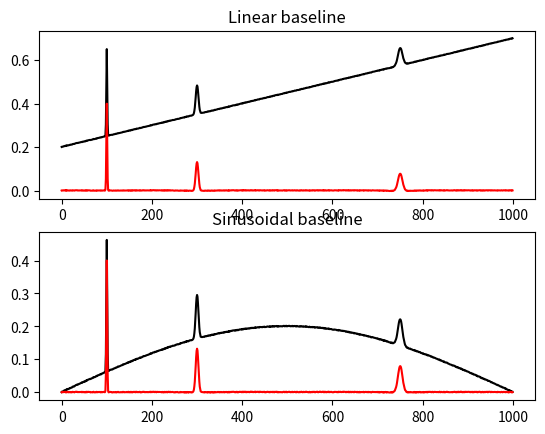

The script that saved this image:
#!/usr/bin/python
'''
airPLS.py Copyright 2014 Renato Lombardo - renato.lombardo@unipa.it
Baseline correction using adaptive iteratively reweighted penalized least squares

This program is a translation in python of the R source code of airPLS version 2.0
by Yizeng Liang and Zhang Zhimin - https://code.google.com/p/airpls
Reference:
Z.-M. Zhang, S. Chen, and Y.-Z. Liang, Baseline correction using adaptive iteratively reweighted penalized least squares. Analyst 135 (5), 1138-1146 (2010).

Description from the original documentation:

Baseline drift always blurs or even swamps signals and deteriorates analytical results, particularly in multivariate analysis.  It is necessary to correct baseline drift to perform further data analysis. Simple or modified polynomial fitting has been found to be effective in some extent. However, this method requires user intervention and prone to variability especially in low signal-to-noise ratio environments. The proposed adaptive iteratively reweighted Penalized Least Squares (airPLS) algorithm doesn't require any user intervention and prior information, such as detected peaks. It iteratively changes weights of sum squares errors (SSE) between the fitted baseline and original signals, and the weights of SSE are obtained adaptively using between previously fitted baseline and original signals. This baseline estimator is general, fast and flexible in fitting baseline.


LICENCE
This program is free software: you can redistribute it and/or modify
it under the terms of the GNU Lesser General Public License as published by
the Free Software Foundation, either version 3 of the License, or
(at your option) any later version.

This program is distributed in the hope that it will be useful,
but WITHOUT ANY WARRANTY; without even the implied warranty of
MERCHANTABILITY or FITNESS FOR A PARTICULAR PURPOSE.  See the
GNU Lesser General Public License for more details.

You should have received a copy of the GNU Lesser General Public License
along with this program.  If not, see <http://www.gnu.org/licenses/>
'''

import numpy as np
from scipy.sparse import csc_matrix, eye, diags
from scipy.sparse.linalg import spsolve

def WhittakerSmooth(x,w,lambda_,differences=1):
    '''
    Penalized least squares algorithm for background fitting
    
    input
        x: input data (i.e. chromatogram of spectrum)
        w: binary masks (value of the mask is zero if a point belongs to peaks and one otherwise)
        lambda_: parameter that can be adjusted by user. The larger lambda is,  the smoother the resulting background
        differences: integer indicating the order of the difference of penalties
    
    output
        the fitted background vector
    '''
    X=np.matrix(x)
    m=X.size
    E=eye(m,format='csc')
    for i in range(differences):
        E=E[1:]-E[:-1] # numpy.diff() does not work with sparse matrix. This is a workaround.
    W=diags(w,0,shape=(m,m))
    A=csc_matrix(W+(lambda_*E.T*E))
    B=csc_matrix(W*X.T)
    background=spsolve(A,B)
    return np.array(background)

def airPLS(x, lambda_=1e5, porder=2, itermax=40):
    '''
    Adaptive iteratively reweighted penalized least squares for baseline fitting
    
    input
        x: input data (i.e. chromatogram of spectrum)
        lambda_: parameter that can be adjusted by user. The larger lambda is,  the smoother the resulting background, z
        porder: adaptive iteratively reweighted penalized least squares for baseline fitting
    
    output
        the fitted background vector
    '''
    m=x.shape[0]
    w=np.ones(m)
    for i in range(1,itermax+1):
        z=WhittakerSmooth(x,w,lambda_, porder)
        d=x-z
        dssn=np.abs(d[d<0].sum())
        if(dssn<0.001*(abs(x)).sum() or i==itermax):
            if(i==itermax): print('WARING max iteration reached!')
            break
        w[d>=0]=0 # d>0 means that this point is part of a peak, so its weight is set to 0 in order to ignore it
        w[d<0]=np.exp(i*np.abs(d[d<0])/dssn)
        w[0]=np.exp(i*(d[d<0]).max()/dssn) 
        w[-1]=w[0]
    return z


def airFit(x, lambda_=1e5, porder=2, itermax=40):
    m=x.shape[0]
    w=np.ones(m)
    for i in range(1,itermax+1):
        z=WhittakerSmooth(x,w,lambda_, porder)
        d=x-z
        dssn=np.abs(d[d<0].sum())
        if(dssn<0.001*(abs(x)).sum() or i==itermax):
            if(i==itermax): print('WARING max iteration reached!')
            break
        w[d>=0]=0 # d>0 means that this point is part of a peak, so its weight is set to 0 in order to ignore it
        w[d<0]=np.exp(i*np.abs(d[d<0])/dssn)
        w[0]=np.exp(i*(d[d<0]).max()/dssn) 
        w[-1]=w[0]
    return w


def airPLSz(x, lambda_=1e5, porder=2, itermax=40):
    z=airPLS(x, lambda_, porder, itermax)
    return x-z



if __name__=='__main__':
    '''
    Example usage and testing
    '''
    print('Testing...')
    from scipy.stats import norm
    import matplotlib.pyplot as pl
    x=np.arange(0,1000,1)
    g1=norm(loc = 100, scale = 1.0) # generate three gaussian as a signal
    g2=norm(loc = 300, scale = 3.0)
    g3=norm(loc = 750, scale = 5.0)
    signal=g1.pdf(x)+g2.pdf(x)+g3.pdf(x)
    baseline1=5e-4*x+0.2 # linear baseline
    baseline2=0.2*np.sin(np.pi*x/x.max()) # sinusoidal baseline
    noise=np.random.random(x.shape[0])/500
    print('Generating simulated experiment')
    y1=signal+baseline1+noise
    y2=signal+baseline2+noise
    print('Removing baselines')
    c1=y1-airPLS(y1) # corrected values
    c2=y2-airPLS(y2) # with baseline removed
    print('Plotting results')
    fig,ax=pl.subplots(nrows=2,ncols=1)
    ax[0].plot(x,y1,'-k')
    ax[0].plot(x,c1,'-r')
    ax[0].set_title('Linear baseline')
    ax[1].plot(x,y2,'-k')
    ax[1].plot(x,c2,'-r')
    ax[1].set_title('Sinusoidal baseline')
    pl.show()
    print('Done!')
